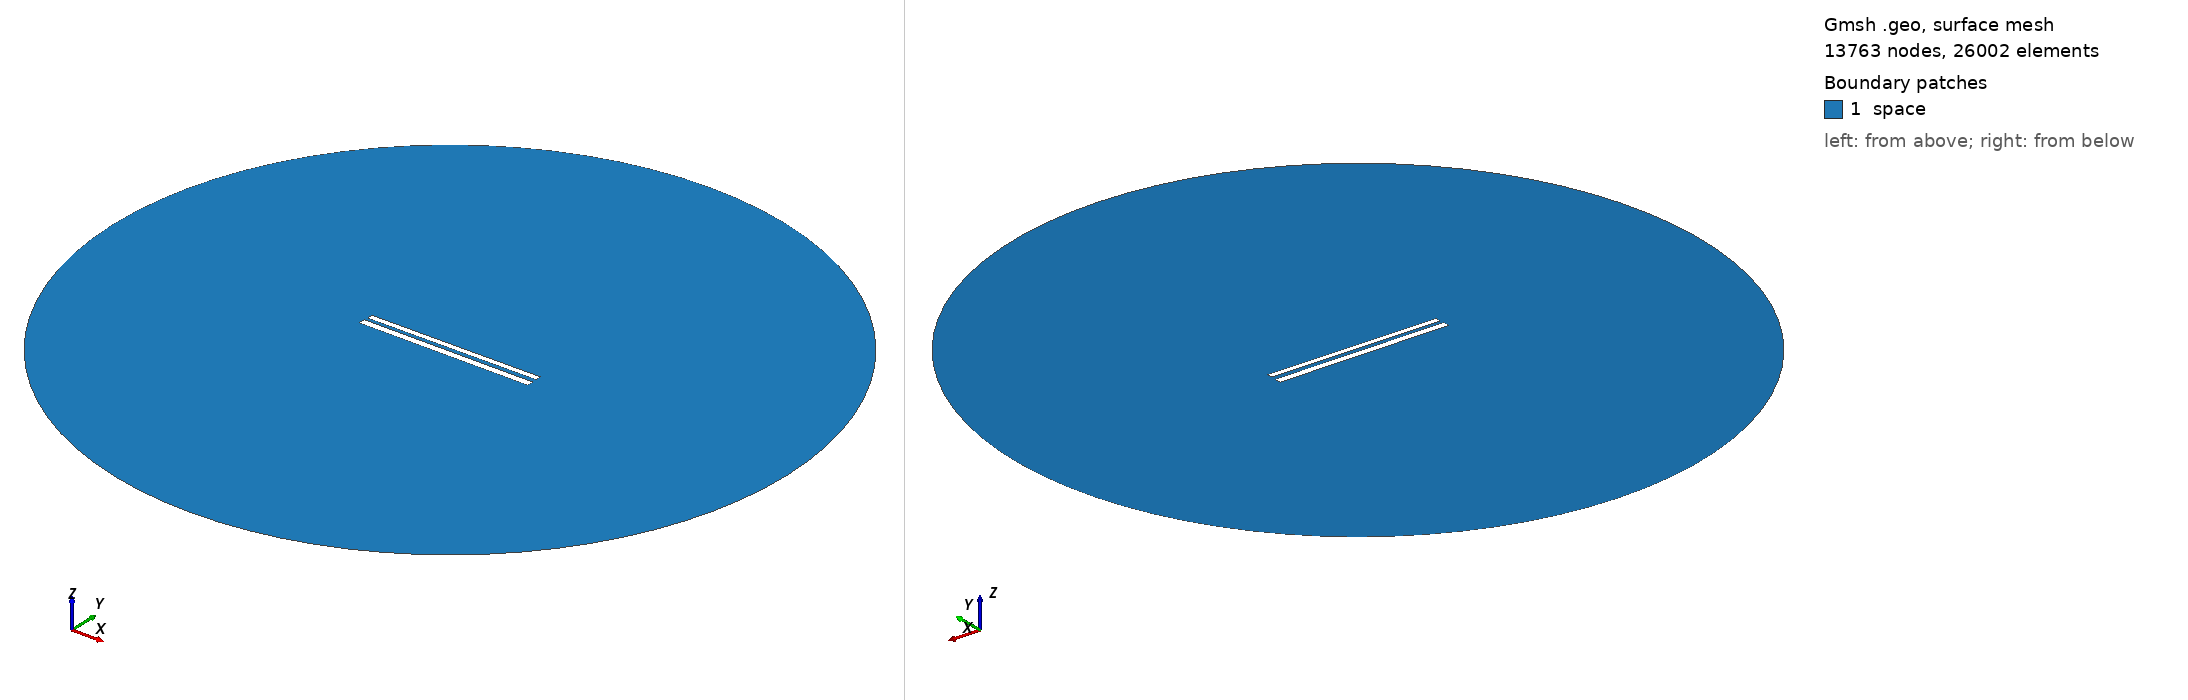

Gmsh geometry script, surface-meshed: 13763 nodes, 26002 surface elements. Boundary patches (legend numbers): 1 space. Left view from above one corner, right view from below the opposite corner. Legend entries are the model's physical surfaces. The drawing asked Gmsh for element sizes between 1% and 20% of the model's largest extent; the script's own settings can give other sizes.

=== 364.geo (drawn) ===
// Set the geometry kernel
SetFactory("OpenCASCADE");

//---------------------------------------
// Rectangles
//---------------------------------------

// Rectangle 1 (top)
Point(1) = {-49.733333333333334, 1.3499999999999999, 0, 1.0};
Point(2) = {49.733333333333334, 1.3499999999999999, 0, 1.0};
Point(3) = {49.733333333333334, 4.816666666666666, 0, 1.0};
Point(4) = {-49.733333333333334, 4.816666666666666, 0, 1.0};

Line(1) = {1, 2};
Line(2) = {2, 3};
Line(3) = {3, 4};
Line(4) = {4, 1};

Line Loop(1) = {1, 2, 3, 4};
Plane Surface(1) = {1};

Rotate { {0, 0, 1}, {0,  1.0833333333333333,  0}, 0.006 } {
  Surface{1};
}

// Rectangle 2 (bottom)
Point(5) = {-50,-1.0833333333333333, 0, 1.0};
Point(6) = { 50,-1.0833333333333333, 0, 1.0};
Point(7) = { 50,-5.083333333333333, 0, 1.0};
Point(8) = {-50,-5.083333333333333, 0, 1.0};

Line(5) = {5, 6};
Line(6) = {6, 7};
Line(7) = {7, 8};
Line(8) = {8, 5};

Line Loop(2) = {5, 6, 7, 8};
Plane Surface(2) = {2}; 


//---------------------------------------
// Circle
//---------------------------------------

// Define points
Point(9) = {0, 0, 0};        // Center
Point(10) = {200, 0, 0};     // Start point
Point(11) = {0, 200, 0};     // 90 degrees
Point(12) = {-200, 0, 0};    // 180 degrees
Point(13) = {0, -200, 0};    // 270 degrees

// Define circle arcs (each needs start, center, end)
Circle(9) = {10, 9, 11};
Circle(10) = {11, 9, 12};
Circle(11) = {12, 9, 13};
Circle(12) = {13, 9, 10};

// Define curve loop and surface if needed
Curve Loop(3) = {9, 10, 11, 12};
Surface(3) = {3};

// Subtract Rectangles from Circle
BooleanDifference{ Surface{3}; Delete; }{ Surface{1}; Surface{2}; Delete; }

//---------------------------------------
// Transfinite Lines and Surface
//---------------------------------------
r = 7;
Transfinite Line {1, 3} = 50*r Using Progression 1;
Transfinite Line {2, 4} = 2*r Using Progression 1;
Transfinite Line {5, 7} = 50*r Using Progression 1;
Transfinite Line {6, 8} = 2*r Using Progression 1;
Transfinite Line {9, 10, 11, 12} = 20 Using Progression 1;

//---------------------------------------
// Define Physical Groups
//---------------------------------------                

//--- Physical Curves
// Physical groups for boundaries
Physical Line("force_segment", 10) = {1};
Physical Line("upper_plate", 11) = {2, 3, 4};
Physical Line("lower_plate", 12) = {5, 6, 7, 8};
Physical Line("boundary", 20) = {9, 10, 11, 12};

//--- Physical Surfaces
Physical Surface("space", 30) = {3};

//---------------------------------------
// 6. Generate the Mesh
//---------------------------------------
Mesh 2;  // 2D mesh generation
